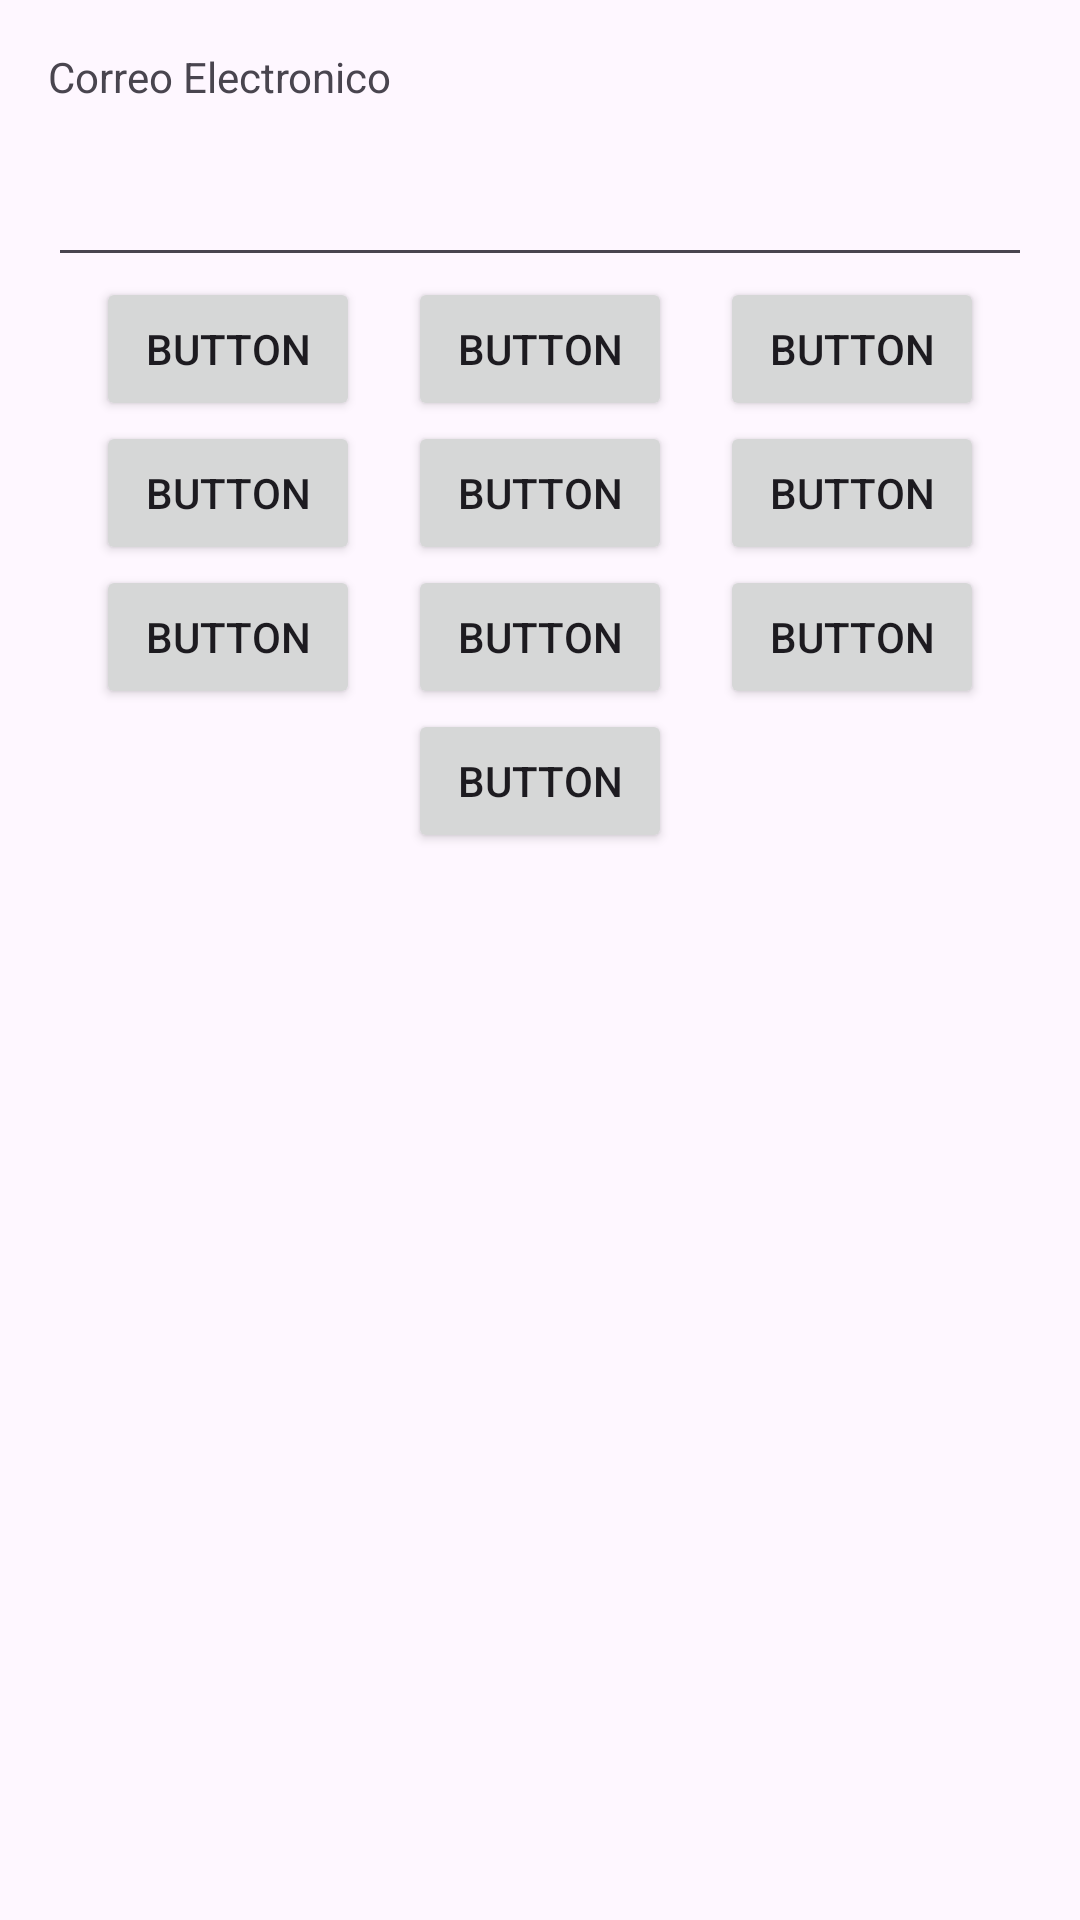

Write the Android layout XML for this screen, with the resource values it uses.
<!-- AndroidManifest.xml: application theme Theme.PC1_TDAM_AlexanderValverde -->
<!-- res/layout/fragment_first.xml -->
<?xml version="1.0" encoding="utf-8"?>
<androidx.constraintlayout.widget.ConstraintLayout
    xmlns:android="http://schemas.android.com/apk/res/android"
    xmlns:app="http://schemas.android.com/apk/res-auto"
    xmlns:tools="http://schemas.android.com/tools"
    android:layout_width="match_parent"
    android:layout_height="match_parent"
    android:padding="16dp">


    <TextView
        android:id="@+id/textView"
        android:layout_width="match_parent"
        android:layout_height="wrap_content"
        android:text="@string/correo_electronico"
        app:layout_constraintEnd_toEndOf="parent"
        app:layout_constraintStart_toStartOf="parent"
        app:layout_constraintTop_toTopOf="parent" />

    <EditText
        android:id="@+id/edtCorreo"
        android:layout_width="match_parent"
        android:layout_height="wrap_content"
        android:layout_marginTop="16dp"
        android:ems="10"
        android:inputType="text"
        app:layout_constraintEnd_toEndOf="parent"
        app:layout_constraintStart_toStartOf="parent"
        app:layout_constraintTop_toBottomOf="@+id/textView" />

    <Button
        android:id="@+id/button"
        android:layout_width="wrap_content"
        android:layout_height="wrap_content"
        android:text="Button"
        app:layout_constraintStart_toStartOf="parent"
        app:layout_constraintTop_toBottomOf="@id/edtCorreo"
        app:layout_constraintEnd_toStartOf="@id/button2"/>

    <Button
        android:id="@+id/button2"
        android:layout_width="wrap_content"
        android:layout_height="wrap_content"
        android:text="Button"
        app:layout_constraintTop_toBottomOf="@id/edtCorreo"
        app:layout_constraintStart_toEndOf="@id/button"
        app:layout_constraintEnd_toStartOf="@id/button3" />

    <Button
        android:id="@+id/button3"
        android:layout_width="wrap_content"
        android:layout_height="wrap_content"

        android:text="Button"
        app:layout_constraintEnd_toEndOf="parent"
        app:layout_constraintTop_toBottomOf="@id/edtCorreo"
        app:layout_constraintStart_toEndOf="@id/button2" />

    <Button
        android:id="@+id/button4"
        android:layout_width="wrap_content"
        android:layout_height="wrap_content"

        android:text="Button"
        app:layout_constraintStart_toStartOf="parent"
        app:layout_constraintTop_toBottomOf="@id/button"
        app:layout_constraintEnd_toStartOf="@id/button5" />

    <Button
        android:id="@+id/button5"
        android:layout_width="wrap_content"
        android:layout_height="wrap_content"
        android:text="Button"
        app:layout_constraintTop_toBottomOf="@id/button2"
        app:layout_constraintStart_toEndOf="@id/button4"
        app:layout_constraintEnd_toStartOf="@id/button6" />

    <Button
        android:id="@+id/button6"
        android:layout_width="wrap_content"
        android:layout_height="wrap_content"
        android:text="Button"
        app:layout_constraintEnd_toEndOf="parent"
        app:layout_constraintTop_toBottomOf="@id/button3"
        app:layout_constraintStart_toEndOf="@id/button5"/>

    <Button
        android:id="@+id/button7"
        android:layout_width="wrap_content"
        android:layout_height="wrap_content"
        android:text="Button"
        app:layout_constraintStart_toStartOf="parent"
        app:layout_constraintTop_toBottomOf="@id/button4"
        app:layout_constraintEnd_toStartOf="@id/button8"/>

    <Button
        android:id="@+id/button8"
        android:layout_width="wrap_content"
        android:layout_height="wrap_content"
        android:text="Button"
        app:layout_constraintTop_toBottomOf="@id/button5"
        app:layout_constraintStart_toEndOf="@id/button7"
        app:layout_constraintEnd_toStartOf="@id/button9"/>

    <Button
        android:id="@+id/button9"
        android:layout_width="wrap_content"
        android:layout_height="wrap_content"
        android:text="Button"
        app:layout_constraintEnd_toEndOf="parent"
        app:layout_constraintTop_toBottomOf="@id/button6"
        app:layout_constraintStart_toEndOf="@id/button8"/>

    <Button
        android:id="@+id/button10"
        android:layout_width="wrap_content"
        android:layout_height="wrap_content"
        android:text="Button"
        app:layout_constraintEnd_toEndOf="parent"
        app:layout_constraintStart_toStartOf="parent"
        app:layout_constraintTop_toBottomOf="@id/button8" />

</androidx.constraintlayout.widget.ConstraintLayout>
<!-- resources referenced by this layout -->
<resources>
  <string name="correo_electronico">Correo Electronico</string>
  <style name="Theme.PC1_TDAM_AlexanderValverde" parent="Base.Theme.PC1_TDAM_AlexanderValverde" />
  <style name="Base.Theme.PC1_TDAM_AlexanderValverde" parent="Theme.Material3.DayNight.NoActionBar">
          
          
      </style>
</resources>
